Run: headless pygame with SDL's dummy video driver; simulated clock (each Clock.tick advances the game by its frame time, no real sleeping); random seed 0; keys injected as events and as key.get_pressed() state; no mouse input.
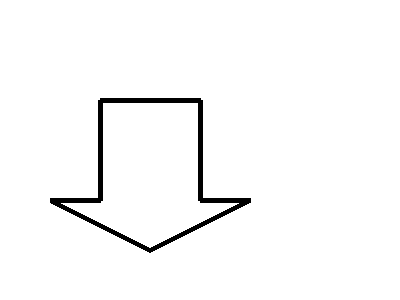
Frame 1 of 4 · flips 1–60 · no input
Frame 2 of 4 · flips 61–180 · tapped SPACE, RETURN · held RIGHT (→), D · screen unchanged from frame 1, image omitted
Frame 3 of 4 · flips 181–300 · held DOWN (↓), S · screen unchanged from frame 2, image omitted
Frame 4 of 4 · flips 301–420 · held LEFT (←), A, UP (↑), W · screen unchanged from frame 3, image omitted

The pygame program that drew these frames:

import pygame
from math import pi

# Initialize the game engine
pygame.init()

# Define the colors we will use in RGB format
BLACK = (0, 0, 0)
WHITE = (255, 255, 255)
BLUE = (0, 0, 255)
GREEN = (0, 255, 0)
RED = (255, 0, 0)

# Set the height and width of the screen
size = [400, 300]
screen = pygame.display.set_mode(size)

pygame.display.set_caption("Example code for the draw module")

# Loop until the user clicks the close button.
done = False
clock = pygame.time.Clock()

while not done:

    # This limits the while loop to a max of 10 times per second.
    # Leave this out and we will use all CPU we can.
    clock.tick(10)

    for event in pygame.event.get():  # User did something
        if event.type == pygame.QUIT:  # If user clicked close
            done = True  # Flag that we are done so we exit this loop

    # All drawing code happens after the for loop and but
    # inside the main while done==False loop.

    # Clear the screen and set the screen background
    screen.fill(WHITE)




    # This draws a triangle using the polygon command
    pygame.draw.polygon(screen, BLACK, [[100, 100],[200, 100], [200, 200], [250, 200], [150, 250], [50, 200], [100,200]], 5)


    # Go ahead and update the screen with what we've drawn.
    # This MUST happen after all the other drawing commands.
    pygame.display.flip()

# Be IDLE friendly
pygame.quit()
